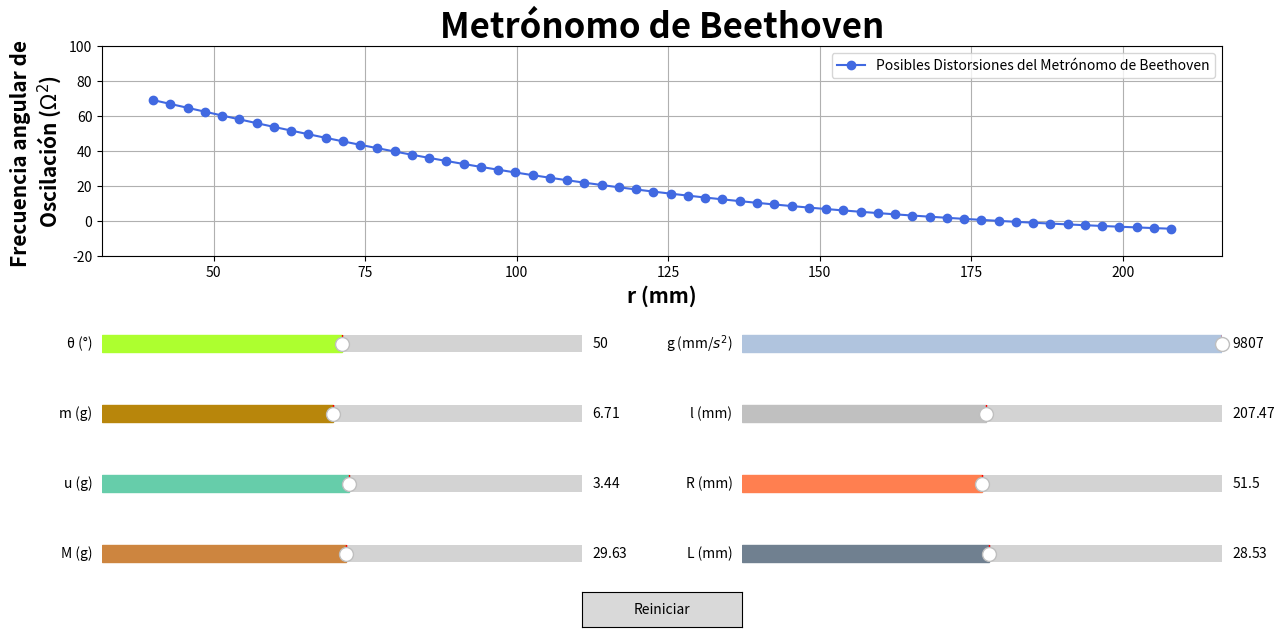

Python code for this plot:
#Importación de las Librerias a utilizar.
from matplotlib.widgets import Slider,Button
import matplotlib.pyplot as plt
from scipy.special import factorial2
from numpy import sin, deg2rad
import numpy as np

#%matplotlib qt #Sirve para la visualización del Gráfico, mediante una ventana externa.

#Definición de las funciones a utilizar.
def f_ang (theta) : #Función correspondendiente a la ecuación 2 del 'Paper' - Función del Angulo θ¸.
    Sumatoria = np.array([(((factorial2((2 * n) - 1)) / (factorial2(2 * n))) * ((sin(deg2rad(theta) / 2)) ** (2 ** n))) ** 2 for n in range(1, 151)])
    return 1 + np.sum(Sumatoria)

def a_0 (g, theta, M, m, R, u, L, l) : #Función correspondendiente a la ecuación 5 del 'Paper' - Función de a_0.
    return (g / (f_ang(theta) ** 2)) * ((M / m) * R - ((u / m) / 2) * (l - L)) / ((M / m) * (R ** 2) + ((u / m) / 3) * ((L ** 2) + (l ** 2) - l * L))

def b_2 (M, m, R, L, l, u) : #Función correspondendiente a la ecuación 6 del 'Paper' - Función de b_2.
    return - ((1) / ((M / m) * (R ** 2) + ((u / m) / 3) * ((L ** 2) + (l ** 2) - (l * L))))

def Omega(g, r, theta, M, m, R, u, L, l) : #Función correspondendiente a la ecuación 4 del 'Paper' - Modelo transformado de Ω^2.
    return (( (a_0 (g, theta, M, m, R, u, L, l)) + ((b_2 (M, m, R, L, l, u)) / (f_ang(theta) ** 2)) * r * g) / ( 1 - ((r ** 2) * (b_2 (M, m, R, L, l, u)))))

def Actualizar(val): #Función para los cambios en los Slider, que modifican a la Gráfica.
    #Modifica la gráfica en el eje 'y', de acuerdo a los valores de la función Omega, tomando los valores de los Sliders.
    line.set_ydata(Omega(Gravedad.val, rs, Theta.val, Masa.val, masa.val, Radio.val, Varilla.val, Longitud.val, longitud.val))
    fig.canvas.draw_idle() #Grafica las modificaciones que se han realizado en la figura.

def Reiniciar(val): #Resetea los valores de los Sliders a sus valores iniciales.
    Gravedad.reset()
    Theta.reset()
    Masa.reset()
    masa.reset()
    Radio.reset()
    Varilla.reset()
    Longitud.reset()
    longitud.reset() 

rs = np.linspace(40, 208, 60, endpoint = True) #Asigna los valores al eje 'x' (mm) y resalta 60 datos de la Gráfica.

#Declaración de los diferentes valores iniciales de las variables, para la fijación de los Sliders.
g_i = 9807 
theta_i = 50
M_i = 29.54
m_i = 6.76
R_i = 51.5
u_i = 3.42
L_i = 28.36
l_i = 206.64

fig = plt.figure(figsize = (16, 7)) #Definición de las dimensiones del Lienzo, en donde va la Gráfica con los Sliders. 
G_P = plt.axes((0.15, 0.6, 0.7, 0.3)) #Espacio desigando para la Gráfica con las respectivas dimensiones (izquierda, abajo, ancho, alto).

#Etiquetas y agregados asignados a la Gráfica.
G_P.set_ylim(-20,100) 
G_P.set_xlabel('r (mm)', weight='bold', size=15,)
G_P.set_ylabel('Frecuencia angular de \nOscilación ($Ω^{2}$)', weight='bold', size=15)
G_P.set_title('Metrónomo de Beethoven', weight='bold', size = 25)
plt.grid(True)

#Realiza la Gráfica, en el espacio principal designado, tomando como argumentos los valores inciales de las Variables, con el eje 'x'.
line ,= G_P.plot(rs, Omega(g_i, rs, theta_i, M_i, m_i, R_i, u_i, L_i, l_i), '-ok', label = 'Posibles Distorsiones del Metrónomo de Beethoven', color = 'royalblue')
plt.legend()

#Asignación de los subnombres y dimensiones de los Sliders.
G_s = plt.axes((0.55, 0.45, 0.30, 0.05)) 
Ang_s = plt.axes((0.15, 0.45, 0.30, 0.05)) 
M_s = plt.axes((0.15, 0.15, 0.30, 0.05)) 
m_s = plt.axes((0.15, 0.35, 0.30, 0.05)) 
R_s = plt.axes((0.55, 0.25, 0.30, 0.05)) 
u_s = plt.axes((0.15, 0.25, 0.30, 0.05)) 
L_s = plt.axes((0.55, 0.15, 0.30, 0.05)) 
l_s = plt.axes((0.55, 0.35, 0.30, 0.05))  
B_s = plt.axes((0.45, 0.07, 0.1, 0.05))  #Botón.

#Asignación y relleno de los Sliders con sus respectivos parámetros.
Gravedad = Slider(ax = G_s, label = 'g (mm/$s^{2}$)', valmin = 40, valmax = 9807, valinit = g_i, valstep = 100, color = 'lightsteelblue')
Theta = Slider(ax = Ang_s, label = 'θ (°)', valmin = 40, valmax = 60, valinit = theta_i, valstep = 1, color = 'greenyellow')
Masa = Slider(ax = M_s, label = 'M (g)', valmin = 23.63 , valmax = 35.44, valinit = M_i, valstep = 0.5, color = 'peru')
masa = Slider(ax = m_s, label = 'm (g)', valmin = 5.41, valmax = 8.11, valinit = m_i, valstep = 0.1, color = 'darkgoldenrod')
Radio = Slider(ax = R_s, label = 'R (mm)', valmin = 35, valmax = 68, valinit = R_i, valstep = 1.5, color = 'coral')
Varilla = Slider(ax = u_s, label = 'u (g)', valmin = 2.74, valmax = 4.1, valinit = u_i, valstep = 0.1, color = 'mediumaquamarine')
Longitud = Slider(ax = L_s, label = 'L (mm)', valmin = 22.53, valmax = 34.2 , valinit = L_i, valstep = 0.5, color = 'slategray')
longitud = Slider(ax = l_s, label = 'l (mm)', valmin = 157.47, valmax = 255.8, valinit = l_i, valstep = 10, color = 'silver')
bot1 = Button(ax = B_s, label = 'Reiniciar') #Asigna el relleno del Botón 'Reiniciar'.

#Hace un llamado a la Función Actualizar, mediante el 'controlador de eventos' on_changed.
Gravedad.on_changed(Actualizar)
Theta.on_changed(Actualizar)
Masa.on_changed(Actualizar)
masa.on_changed(Actualizar)
Radio.on_changed(Actualizar)
Varilla.on_changed(Actualizar)
Longitud.on_changed(Actualizar)
longitud.on_changed(Actualizar)
bot1.on_clicked(Reiniciar) #Hace un llamado a la Función Reiniciar, mediante el 'controlador de eventos' on_clicked.